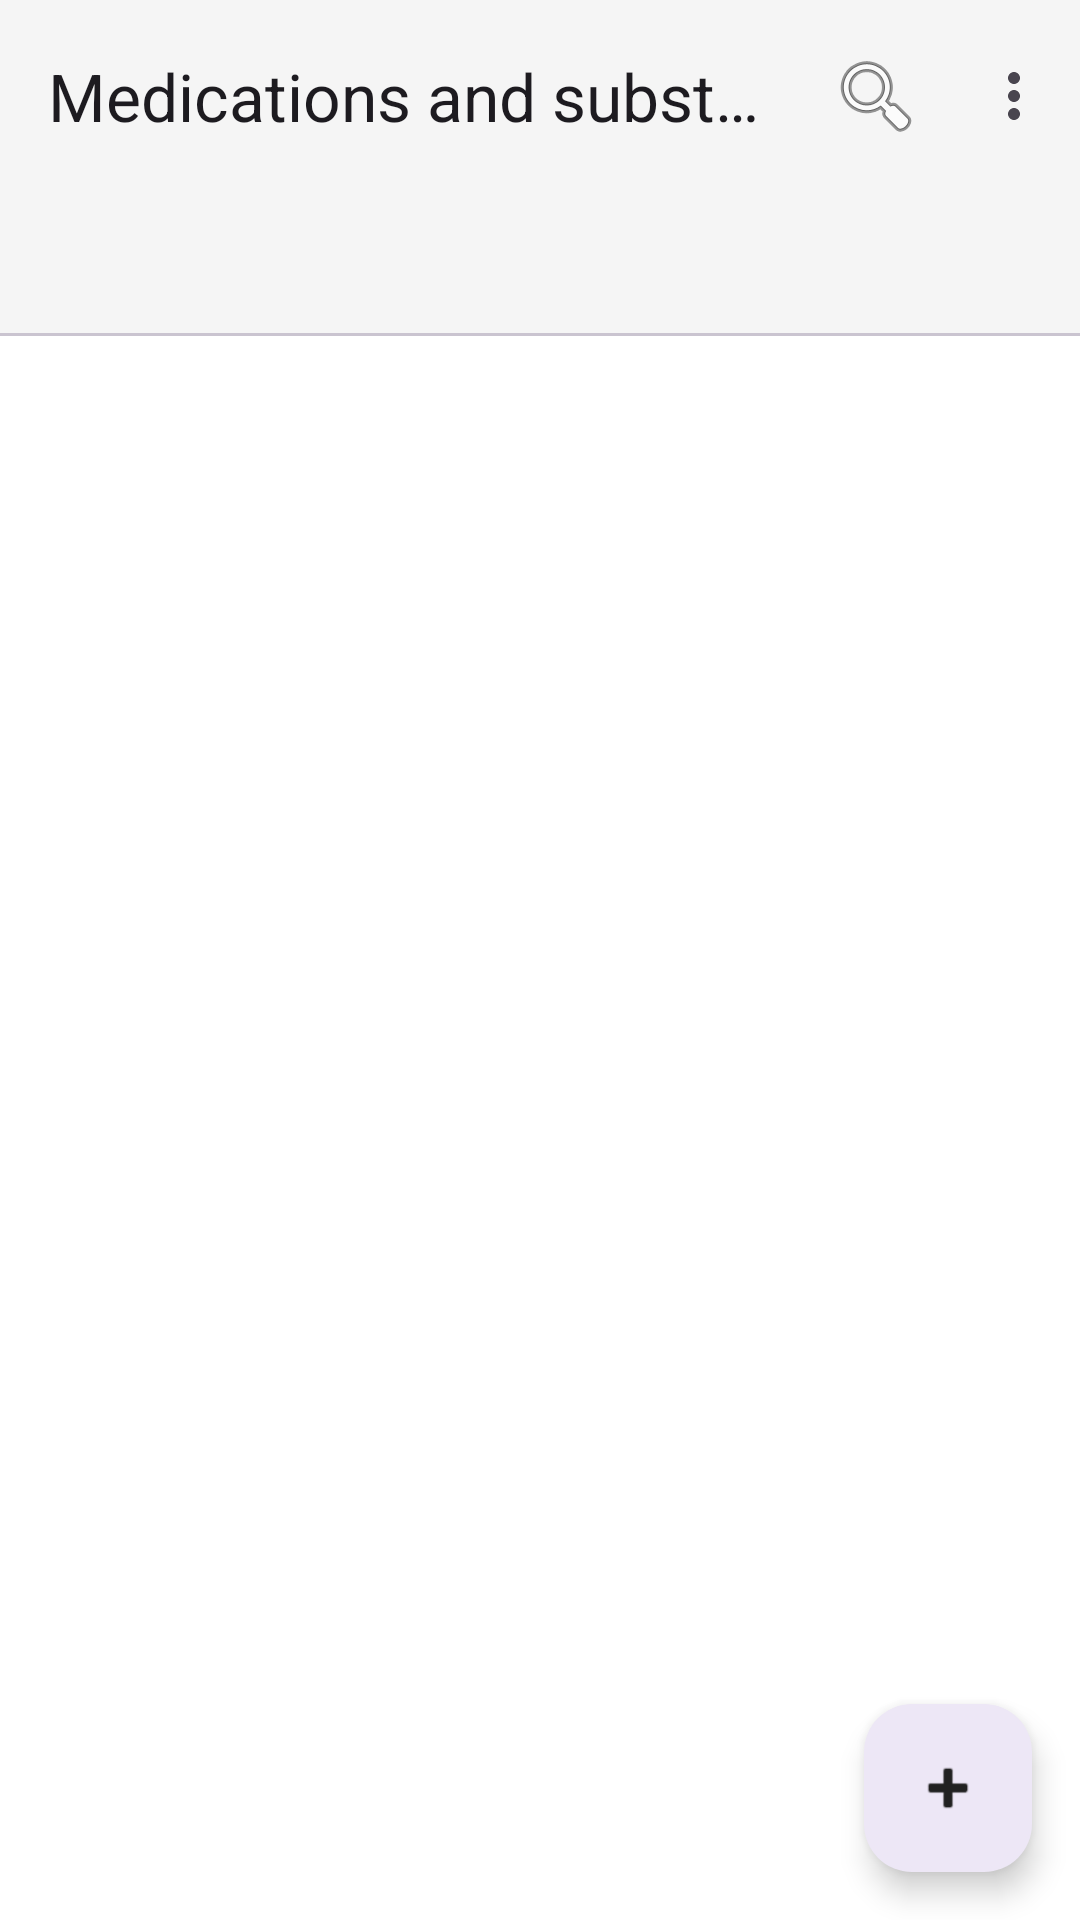

Write the Android layout XML for this screen, with the resource values it uses.
<!-- AndroidManifest.xml: application theme Theme.DrugDiary -->
<!-- res/layout/fragment_medications.xml -->
<?xml version="1.0" encoding="utf-8"?>
<androidx.coordinatorlayout.widget.CoordinatorLayout xmlns:android="http://schemas.android.com/apk/res/android"
    xmlns:app="http://schemas.android.com/apk/res-auto"
    xmlns:tools="http://schemas.android.com/tools"
    android:layout_width="match_parent"
    android:layout_height="match_parent"
    tools:context=".ui.medications.MedicationsFragment">

    <com.google.android.material.appbar.AppBarLayout
        android:layout_width="match_parent"
        android:layout_height="wrap_content"
        android:background="?attr/colorSurface">

        <com.google.android.material.appbar.MaterialToolbar
            android:id="@+id/toolbar"
            android:layout_width="match_parent"
            android:layout_height="?attr/actionBarSize"
            app:title="@string/medications_substances"
            app:menu="@menu/menu_medications" />

        <com.google.android.material.tabs.TabLayout
            android:id="@+id/tab_layout"
            android:layout_width="match_parent"
            android:layout_height="wrap_content"
            app:tabMode="scrollable" />

    </com.google.android.material.appbar.AppBarLayout>

    <androidx.viewpager2.widget.ViewPager2
        android:id="@+id/view_pager"
        android:layout_width="match_parent"
        android:layout_height="match_parent"
        app:layout_behavior="@string/appbar_scrolling_view_behavior" />

    <com.google.android.material.floatingactionbutton.FloatingActionButton
        android:id="@+id/fab_add_medication"
        android:layout_width="wrap_content"
        android:layout_height="wrap_content"
        android:layout_gravity="bottom|end"
        android:layout_margin="16dp"
        android:contentDescription="@string/medication_menu_add"
        app:srcCompat="@android:drawable/ic_input_add" />

</androidx.coordinatorlayout.widget.CoordinatorLayout>
<!-- resources referenced by this layout -->
<resources>
  <string name="medication_menu_add">Add / edit</string>
  <string name="medications_substances">Medications and substances</string>
  <style name="Theme.DrugDiary" parent="Base.Theme.DrugDiary" />
  <color name="light_accent_primary">#673AB7</color>
  <color name="white">#FFFFFFFF</color>
  <color name="light_selected">#EDE7F6</color>
  <color name="light_text_primary">#212121</color>
  <color name="light_accent_secondary">#512DA8</color>
  <color name="light_accent_highlight">#B39DDB</color>
  <color name="light_bg_primary">#FFFFFF</color>
  <color name="light_surface">#F5F5F5</color>
  <color name="light_text_secondary">#757575</color>
  <color name="light_border">#E0E0E0</color>
  <style name="ShapeAppearance.DrugDiary.Sharp" parent="ShapeAppearance.Material3.SmallComponent">
          <item name="cornerSize">0dp</item>
      </style>
  <style name="ShapeAppearance.DrugDiary.Medium" parent="ShapeAppearance.Material3.MediumComponent">
          <item name="cornerSize">12dp</item>
      </style>
  <style name="Widget.DrugDiary.Button" parent="Widget.Material3.Button">
          <item name="android:insetTop">0dp</item>
          <item name="android:insetBottom">0dp</item>
          <item name="shapeAppearance">@style/ShapeAppearance.DrugDiary.Sharp</item>
      </style>
  <style name="Widget.DrugDiary.Card" parent="Widget.Material3.CardView.Elevated">
          <item name="cardElevation">0dp</item>
          <item name="strokeWidth">1dp</item>
          <item name="strokeColor">?attr/colorOutline</item>
          <item name="shapeAppearance">@style/ShapeAppearance.DrugDiary.Medium</item>
      </style>
  <style name="Widget.DrugDiary.BottomNavigationView" parent="Widget.Material3.BottomNavigationView">
          <item name="itemActiveIndicatorStyle">@style/Widget.DrugDiary.ActiveIndicator</item>
          <item name="itemIconSize">@dimen/icon_size_nav</item>
          <item name="labelVisibilityMode">unlabeled</item>
          <item name="backgroundTint">?attr/colorSurface</item>
          <item name="itemRippleColor">@null</item>
      </style>
  <style name="Widget.DrugDiary.TextInputLayout" parent="Widget.Material3.TextInputLayout.OutlinedBox">
          <item name="shapeAppearance">@style/ShapeAppearance.DrugDiary.Sharp</item>
          <item name="boxStrokeWidth">1dp</item>
          <item name="boxStrokeWidthFocused">1dp</item>
      </style>
  <style name="Widget.DrugDiary.ActiveIndicator" parent="Widget.Material3.BottomNavigationView.ActiveIndicator">
          <item name="android:color">?attr/colorPrimaryContainer</item>
          <item name="android:width">76dp</item>
          <item name="android:height">56dp</item>
          <item name="shapeAppearance">@style/ShapeAppearance.DrugDiary.Sharp</item>
      </style>
  <dimen name="icon_size_nav">26dp</dimen>
</resources>
